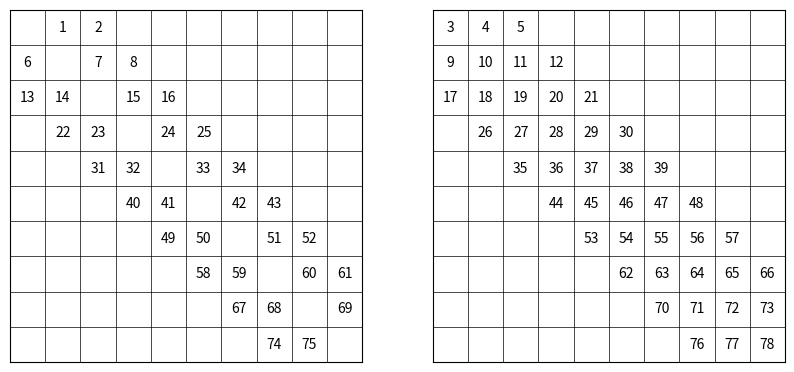

Here is the Python script that generated this plot:
import matplotlib.pyplot as plt
import numpy as np


def generate_matrices(p: int, h: int) -> tuple:
    """
    Generate two matrices of size p x p where each element is either an integer or 0.

    Parameters
    ----------
    p : int
        The size of the matrices.
    h : int
        The maximum distance between non-zero elements in the matrices.

    Returns
    -------
    tuple
        A tuple of two matrices of size p x p.

    """
    matrix_1 = np.zeros((p, p), dtype=int)
    matrix_2 = np.zeros((p, p), dtype=int)

    counter = 1
    for i in range(p):
        for j in range(p):
            if i == j:
                matrix_1[i, j] = 0
            elif abs(i - j) <= h:
                matrix_1[i, j] = counter
                counter += 1
            else:
                matrix_1[i, j] = 0

        for j in range(p):
            if abs(i - j) <= h:
                matrix_2[i, j] = counter
                counter += 1
            else:
                matrix_2[i, j] = 0

    return matrix_1, matrix_2


def plot_side_by_side_matrices(p: int, h: int) -> None:
    """
    Create a plot showing two matrices side by side with the non-zero elements numbered.

    Parameters
    ----------
    p : int
        The size of the matrices.
    h : int
        The maximum distance between non-zero elements in the matrices.

    Returns
    -------
    None

    """
    matrix_1, matrix_2 = generate_matrices(p, h)

    fig, (ax1, ax2) = plt.subplots(1, 2, figsize=(2 * max(5, p // 2), max(5, p // 2)))
    ax1.matshow(matrix_1, cmap="binary", vmin=0, vmax=0)
    ax2.matshow(matrix_2, cmap="binary", vmin=0, vmax=0)

    for i in range(p):
        for j in range(p):
            if matrix_1[i, j] != 0:
                ax1.text(j, i, f"{matrix_1[i, j]}", ha="center", va="center", color="k")
            if matrix_2[i, j] != 0:
                ax2.text(j, i, f"{matrix_2[i, j]}", ha="center", va="center", color="k")

        for ax in (ax1, ax2):
            ax.axhline(i - 0.5, linestyle="-", color="k", linewidth=0.5)
            ax.axvline(i - 0.5, linestyle="-", color="k", linewidth=0.5)
            ax.axhline(p - 0.5, linestyle="-", color="k", linewidth=0.5)
            ax.axvline(p - 0.5, linestyle="-", color="k", linewidth=0.5)

            ax.set_xticks([])
            ax.set_yticks([])

    plt.show()

    return fig


def save_figure(fig, filename):
    """
    Save a figure to a file.

    Parameters
    ----------
    fig : matplotlib.figure.Figure
        The figure to save.
    filename : str
        The name of the file to save the figure to.

    Returns
    -------
    None
    """
    fig.savefig(filename)


p = 10
# h = p // 4
h = 2
plot_side_by_side_matrices(p, h)
